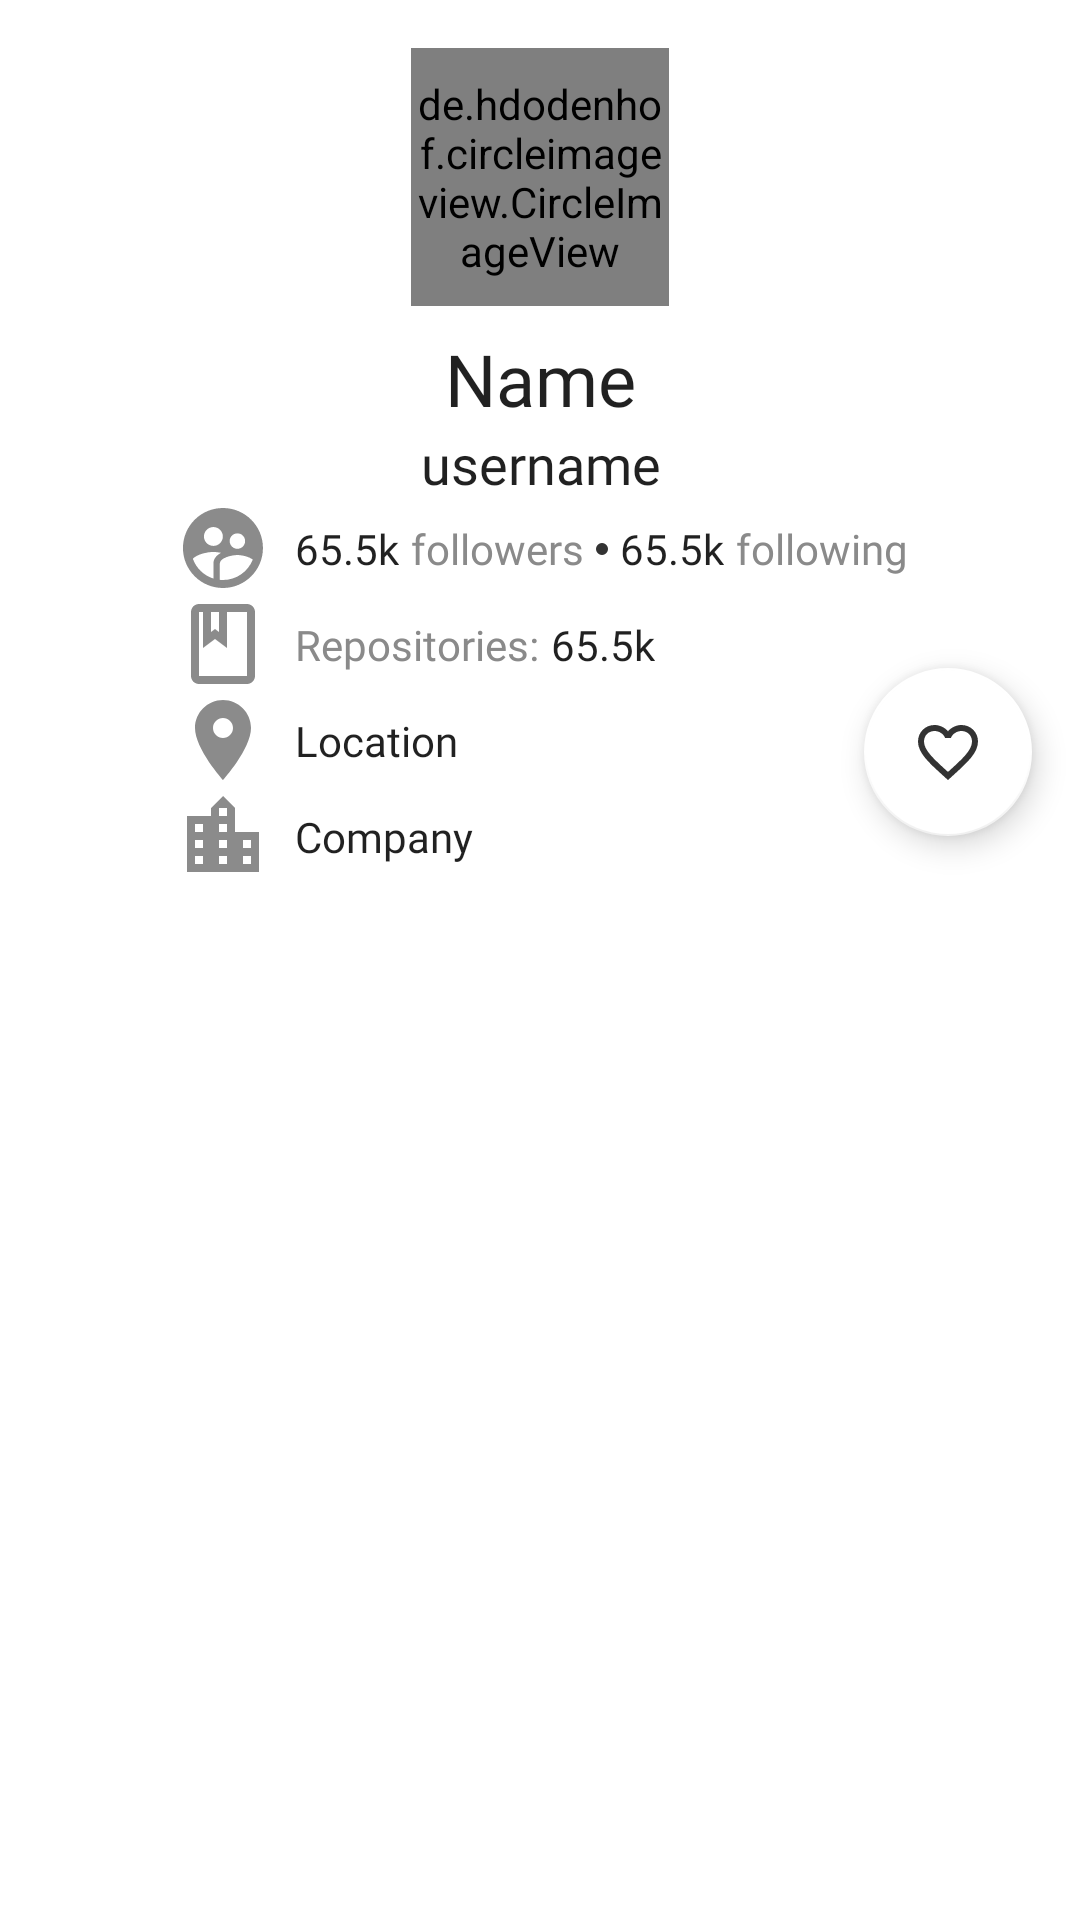

Here is an Android app screen rendered from its layout file. Give the layout XML and the strings, colors and styles it references.
<!-- AndroidManifest.xml: application theme Theme.GithubUser -->
<!-- res/layout/activity_detail_user.xml -->
<?xml version="1.0" encoding="utf-8"?>
<androidx.constraintlayout.widget.ConstraintLayout xmlns:android="http://schemas.android.com/apk/res/android"
    xmlns:app="http://schemas.android.com/apk/res-auto"
    xmlns:tools="http://schemas.android.com/tools"
    android:layout_width="match_parent"
    android:layout_height="match_parent"
    tools:context=".ui.detail.DetailUserActivity">

    <de.hdodenhof.circleimageview.CircleImageView
        android:id="@+id/iv_detail_photo"
        android:layout_width="86dp"
        android:layout_height="86dp"
        android:layout_margin="16dp"
        app:civ_border_color="@color/github"
        app:civ_border_width="2dp"
        app:layout_constraintEnd_toEndOf="parent"
        app:layout_constraintStart_toStartOf="parent"
        app:layout_constraintTop_toTopOf="parent"
        tools:ignore="ContentDescription"
        tools:src="@tools:sample/avatars" />

    <TextView
        android:id="@+id/tv_detail_name"
        style="@style/TextPrimary.Big"
        android:layout_marginTop="8dp"
        android:gravity="center"
        android:text="@string/name"
        app:layout_constraintEnd_toEndOf="@+id/iv_detail_photo"
        app:layout_constraintStart_toStartOf="@+id/iv_detail_photo"
        app:layout_constraintTop_toBottomOf="@+id/iv_detail_photo" />

    <TextView
        android:id="@+id/tv_detail_username"
        style="@style/TextSize.Primary"
        android:gravity="center"
        android:text="@string/username"
        app:layout_constraintEnd_toEndOf="@+id/tv_detail_name"
        app:layout_constraintStart_toStartOf="@+id/tv_detail_name"
        app:layout_constraintTop_toBottomOf="@+id/tv_detail_name" />

    <include
        android:id="@+id/include_detail"
        layout="@layout/layout_detail_user"
        android:layout_width="wrap_content"
        android:layout_height="wrap_content"
        app:layout_constraintEnd_toEndOf="@+id/tv_detail_username"
        app:layout_constraintStart_toStartOf="@+id/tv_detail_username"
        app:layout_constraintTop_toBottomOf="@+id/tv_detail_username" />

    <com.google.android.material.tabs.TabLayout
        android:id="@+id/tabs"
        android:layout_width="match_parent"
        android:layout_height="wrap_content"
        android:layout_marginTop="8dp"
        android:background="@color/white"
        android:contentDescription="@string/desc_icon"
        app:layout_constraintEnd_toEndOf="parent"
        app:layout_constraintStart_toStartOf="parent"
        app:layout_constraintTop_toBottomOf="@+id/include_detail"
        app:tabTextColor="@color/github" />

    <androidx.viewpager2.widget.ViewPager2
        android:id="@+id/view_pager"
        android:layout_width="0dp"
        android:layout_height="0dp"
        app:layout_constraintBottom_toBottomOf="parent"
        app:layout_constraintEnd_toEndOf="parent"
        app:layout_constraintStart_toStartOf="parent"
        app:layout_constraintTop_toBottomOf="@+id/tabs" />

    <com.google.android.material.floatingactionbutton.FloatingActionButton
        android:id="@+id/fab_favorite"
        android:layout_width="wrap_content"
        android:layout_height="wrap_content"
        android:layout_marginEnd="16dp"
        android:layout_marginBottom="16dp"
        android:contentDescription="@string/desc_icon"
        android:src="@drawable/ic_favorite_inactive"
        app:layout_constraintBottom_toBottomOf="@+id/include_detail"
        app:layout_constraintEnd_toEndOf="parent"
        tools:ignore="DuplicateSpeakableTextCheck" />

</androidx.constraintlayout.widget.ConstraintLayout>
<!-- res/layout/layout_detail_user.xml (included above) -->
<?xml version="1.0" encoding="utf-8"?>
<androidx.constraintlayout.widget.ConstraintLayout xmlns:android="http://schemas.android.com/apk/res/android"
    xmlns:app="http://schemas.android.com/apk/res-auto"
    xmlns:tools="http://schemas.android.com/tools"
    android:layout_width="match_parent"
    android:layout_height="match_parent">

    <ImageView
        android:id="@+id/iv_follow"
        style="@style/ImageDetailSize"
        android:src="@drawable/ic_followers"
        app:layout_constraintStart_toStartOf="parent"
        app:layout_constraintTop_toTopOf="parent"
        tools:ignore="ContentDescription" />

    <ImageView
        android:id="@+id/iv_repo"
        style="@style/ImageDetailSize"
        android:src="@drawable/ic_repository"
        app:layout_constraintStart_toStartOf="parent"
        app:layout_constraintTop_toBottomOf="@+id/iv_follow"
        tools:ignore="ContentDescription" />

    <ImageView
        android:id="@+id/iv_location"
        style="@style/ImageDetailSize"
        android:src="@drawable/ic_location"
        app:layout_constraintStart_toStartOf="parent"
        app:layout_constraintTop_toBottomOf="@+id/iv_repo"
        tools:ignore="ContentDescription" />

    <ImageView
        android:id="@+id/iv_company"
        style="@style/ImageDetailSize"
        android:src="@drawable/ic_company"
        app:layout_constraintStart_toStartOf="parent"
        app:layout_constraintTop_toBottomOf="@+id/iv_location"
        tools:ignore="ContentDescription" />

    <androidx.constraintlayout.widget.Guideline
        android:id="@+id/guideline"
        android:layout_width="wrap_content"
        android:layout_height="wrap_content"
        android:orientation="vertical"
        app:layout_constraintGuide_begin="40dp" />

    <include
        android:id="@+id/include_follower"
        layout="@layout/layout_followers"
        android:layout_width="0dp"
        android:layout_height="wrap_content"
        app:layout_constraintBottom_toBottomOf="@+id/iv_follow"
        app:layout_constraintStart_toStartOf="@+id/guideline"
        app:layout_constraintTop_toTopOf="@+id/iv_follow" />

    <TextView
        android:id="@+id/tv_followers"
        style="@style/TextSize.Light"
        android:text="@string/repository"
        app:layout_constraintBottom_toBottomOf="@+id/iv_repo"
        app:layout_constraintStart_toStartOf="@+id/guideline"
        app:layout_constraintTop_toTopOf="@+id/iv_repo" />

    <TextView
        android:id="@+id/tv_total_repo"
        style="@style/TextPrimary.Small"
        android:layout_marginStart="4dp"
        android:text="@string/total"
        app:layout_constraintBottom_toBottomOf="@+id/tv_followers"
        app:layout_constraintStart_toEndOf="@+id/tv_followers"
        app:layout_constraintTop_toTopOf="@+id/tv_followers" />

    <TextView
        android:id="@+id/tv_location"
        style="@style/TextPrimary.Small"
        android:text="@string/location"
        app:layout_constraintBottom_toBottomOf="@+id/iv_location"
        app:layout_constraintStart_toStartOf="@+id/guideline"
        app:layout_constraintTop_toTopOf="@+id/iv_location" />

    <TextView
        android:id="@+id/tv_company"
        style="@style/TextPrimary.Small"
        android:text="@string/company"
        app:layout_constraintBottom_toBottomOf="@+id/iv_company"
        app:layout_constraintStart_toStartOf="@+id/guideline"
        app:layout_constraintTop_toTopOf="@+id/iv_company" />
</androidx.constraintlayout.widget.ConstraintLayout>
<!-- res/layout/layout_followers.xml (included above) -->
<?xml version="1.0" encoding="utf-8"?>
<androidx.constraintlayout.widget.ConstraintLayout xmlns:android="http://schemas.android.com/apk/res/android"
    xmlns:app="http://schemas.android.com/apk/res-auto"
    xmlns:tools="http://schemas.android.com/tools"
    android:layout_width="wrap_content"
    android:layout_height="wrap_content">

    <TextView
        android:id="@+id/tv_total_follower"
        style="@style/TextPrimary.Small"
        android:text="@string/total"
        app:layout_constraintStart_toStartOf="parent"
        app:layout_constraintTop_toTopOf="parent" />

    <TextView
        android:id="@+id/tv_followers"
        style="@style/TextSize.Light"
        android:layout_marginStart="4dp"
        android:text="@string/followers"
        app:layout_constraintBottom_toBottomOf="@+id/tv_total_follower"
        app:layout_constraintStart_toEndOf="@+id/tv_total_follower"
        app:layout_constraintTop_toTopOf="@+id/tv_total_follower" />

    <ImageView
        android:id="@+id/iv_dot"
        android:layout_width="4dp"
        android:layout_height="4dp"
        android:layout_marginStart="4dp"
        android:src="@drawable/ic_round_dot"
        app:layout_constraintBottom_toBottomOf="@+id/tv_followers"
        app:layout_constraintStart_toEndOf="@+id/tv_followers"
        app:layout_constraintTop_toTopOf="@+id/tv_followers"
        tools:ignore="ContentDescription" />

    <TextView
        android:id="@+id/tv_total_following"
        style="@style/TextPrimary.Small"
        android:layout_marginStart="4dp"
        android:text="@string/total"
        app:layout_constraintBottom_toBottomOf="@+id/tv_followers"
        app:layout_constraintStart_toEndOf="@+id/iv_dot"
        app:layout_constraintTop_toTopOf="@+id/tv_followers" />

    <TextView
        android:id="@+id/tv_following"
        style="@style/TextSize.Light"
        android:layout_marginStart="4dp"
        android:text="@string/following"
        app:layout_constraintBottom_toBottomOf="@+id/tv_total_following"
        app:layout_constraintStart_toEndOf="@+id/tv_total_following"
        app:layout_constraintTop_toTopOf="@+id/tv_total_following" />


</androidx.constraintlayout.widget.ConstraintLayout>
<!-- resources referenced by this layout -->
<resources>
  <color name="github">#FF333333</color>
  <color name="white">#FFFFFFFF</color>
  <!-- drawable ic_company (drawable) -->
  <vector xmlns:android="http://schemas.android.com/apk/res/android"
      android:width="96dp"
      android:height="96dp"
      android:tint="#8B8B8B"
      android:viewportWidth="24"
      android:viewportHeight="24">
      <path
          android:fillColor="@android:color/white"
          android:pathData="M15,11L15,5l-3,-3 -3,3v2L3,7v14h18L21,11h-6zM7,19L5,19v-2h2v2zM7,15L5,15v-2h2v2zM7,11L5,11L5,9h2v2zM13,19h-2v-2h2v2zM13,15h-2v-2h2v2zM13,11h-2L11,9h2v2zM13,7h-2L11,5h2v2zM19,19h-2v-2h2v2zM19,15h-2v-2h2v2z" />
  </vector>
  <!-- drawable ic_location (drawable) -->
  <vector xmlns:android="http://schemas.android.com/apk/res/android"
      android:width="96dp"
      android:height="96dp"
      android:tint="#8B8B8B"
      android:viewportWidth="24"
      android:viewportHeight="24">
      <path
          android:fillColor="@android:color/white"
          android:pathData="M12,2C8.13,2 5,5.13 5,9c0,5.25 7,13 7,13s7,-7.75 7,-13c0,-3.87 -3.13,-7 -7,-7zM12,11.5c-1.38,0 -2.5,-1.12 -2.5,-2.5s1.12,-2.5 2.5,-2.5 2.5,1.12 2.5,2.5 -1.12,2.5 -2.5,2.5z" />
  </vector>
  <!-- drawable ic_repository (drawable) -->
  <vector xmlns:android="http://schemas.android.com/apk/res/android"
      android:width="96dp"
      android:height="96dp"
      android:tint="#8B8B8B"
      android:viewportWidth="24"
      android:viewportHeight="24">
      <path
          android:fillColor="@android:color/white"
          android:pathData="M18,2L6,2c-1.1,0 -2,0.9 -2,2v16c0,1.1 0.9,2 2,2h12c1.1,0 2,-0.9 2,-2L20,4c0,-1.1 -0.9,-2 -2,-2zM9,4h2v5l-1,-0.75L9,9L9,4zM18,20L6,20L6,4h1v9l3,-2.25L13,13L13,4h5v16z" />
  </vector>
  <!-- drawable ic_round_dot (drawable) -->
  <?xml version="1.0" encoding="utf-8"?>
  <shape xmlns:android="http://schemas.android.com/apk/res/android"
      android:shape="oval">
  
      <solid android:color="@color/github" />
  
      <size
          android:width="120dp"
          android:height="120dp" />
  </shape>
  <string name="company">Company</string>
  <string name="desc_icon">Desc Icon</string>
  <string name="followers">followers</string>
  <string name="following">following</string>
  <string name="location">Location</string>
  <string name="name">Name</string>
  <string name="repository">Repositories:</string>
  <string name="total">65.5k</string>
  <string name="username">username</string>
  <style name="ImageDetailSize" parent="Theme.GithubUser">
          <item name="android:layout_width">32dp</item>
          <item name="android:layout_height">32dp</item>
      </style>
  <style name="TextPrimary.Big" parent="TextSize.Primary">
          <item name="android:textSize">24sp</item>
      </style>
  <style name="TextPrimary.Small" parent="TextSize.Primary">
          <item name="android:textSize">14sp</item>
      </style>
  <style name="TextSize.Light" parent="TextSize">
          <item name="android:fontFamily">@font/nunito_medium</item>
          <item name="android:textColor">@color/grey</item>
      </style>
  <style name="TextSize.Primary" parent="TextSize">
          <item name="android:fontFamily">@font/nunito_bold</item>
          <item name="android:textSize">18sp</item>
      </style>
  <style name="TextSize" parent="Theme.GithubUser">
          <item name="android:layout_width">wrap_content</item>
          <item name="android:layout_height">wrap_content</item>
      </style>
  <color name="grey">#FF8A8A8A</color>
  <color name="github_dark">#1B1B1B</color>
</resources>
